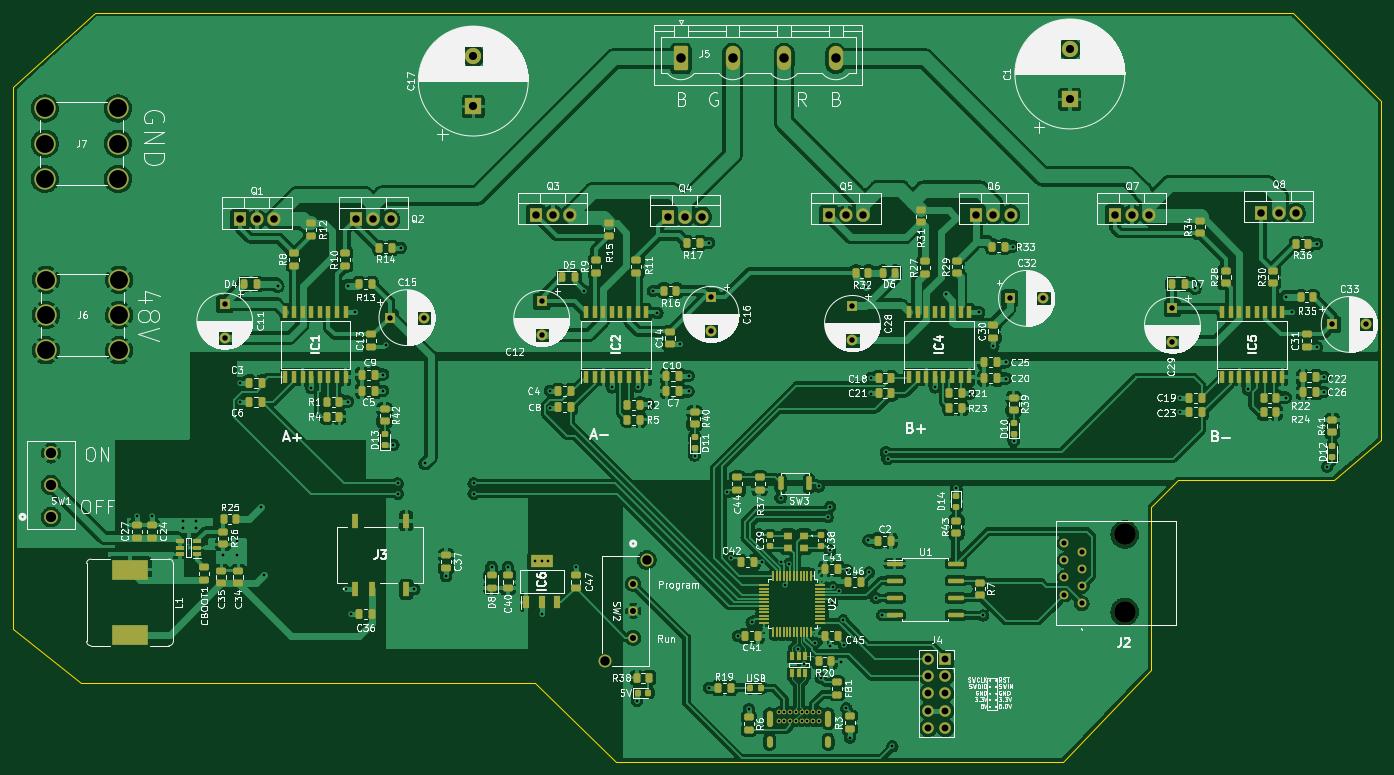
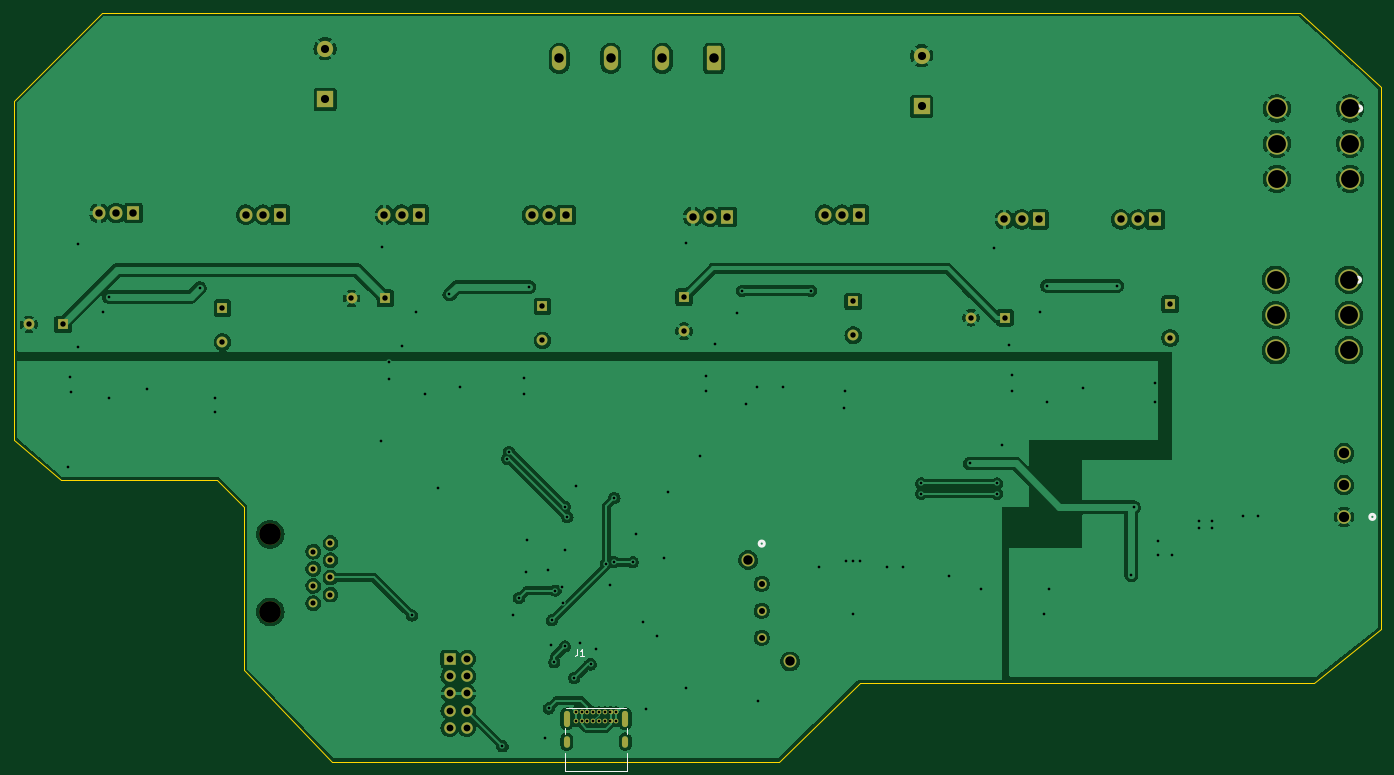
Circuit board: 11 layer files. Board 202.0 x 110.6 mm.
- bottom_copper: StepperMotorController-B_Cu.gbr (288392 bytes)
- bottom_mask: StepperMotorController-B_Mask.gbr (5063 bytes)
- paste: StepperMotorController-B_Paste.gbr (469 bytes)
- bottom_silk: StepperMotorController-B_Silkscreen.gbr (1574 bytes)
- outline: StepperMotorController-Edge_Cuts.gbr (1227 bytes)
- top_copper: StepperMotorController-F_Cu.gbr (757334 bytes)
- top_mask: StepperMotorController-F_Mask.gbr (18494 bytes)
- paste: StepperMotorController-F_Paste.gbr (14425 bytes)
- top_silk: StepperMotorController-F_Silkscreen.gbr (263914 bytes)
- drill: StepperMotorController-NPTH.drl (371 bytes)
- drill: StepperMotorController-PTH.drl (4844 bytes)

=== bottom_copper: StepperMotorController-B_Cu.gbr (288392 bytes, source omitted) ===
=== bottom_mask: StepperMotorController-B_Mask.gbr ===
%TF.GenerationSoftware,KiCad,Pcbnew,(6.0.7)*%
%TF.CreationDate,2024-02-27T11:31:56-06:00*%
%TF.ProjectId,StepperMotorController,53746570-7065-4724-9d6f-746f72436f6e,rev?*%
%TF.SameCoordinates,Original*%
%TF.FileFunction,Soldermask,Bot*%
%TF.FilePolarity,Negative*%
%FSLAX46Y46*%
G04 Gerber Fmt 4.6, Leading zero omitted, Abs format (unit mm)*
G04 Created by KiCad (PCBNEW (6.0.7)) date 2024-02-27 11:31:56*
%MOMM*%
%LPD*%
G01*
G04 APERTURE LIST*
G04 Aperture macros list*
%AMRoundRect*
0 Rectangle with rounded corners*
0 $1 Rounding radius*
0 $2 $3 $4 $5 $6 $7 $8 $9 X,Y pos of 4 corners*
0 Add a 4 corners polygon primitive as box body*
4,1,4,$2,$3,$4,$5,$6,$7,$8,$9,$2,$3,0*
0 Add four circle primitives for the rounded corners*
1,1,$1+$1,$2,$3*
1,1,$1+$1,$4,$5*
1,1,$1+$1,$6,$7*
1,1,$1+$1,$8,$9*
0 Add four rect primitives between the rounded corners*
20,1,$1+$1,$2,$3,$4,$5,0*
20,1,$1+$1,$4,$5,$6,$7,0*
20,1,$1+$1,$6,$7,$8,$9,0*
20,1,$1+$1,$8,$9,$2,$3,0*%
G04 Aperture macros list end*
%ADD10R,1.905000X2.000000*%
%ADD11O,1.905000X2.000000*%
%ADD12C,3.149600*%
%ADD13R,2.400000X2.400000*%
%ADD14C,2.400000*%
%ADD15R,1.600000X1.600000*%
%ADD16C,1.600000*%
%ADD17C,1.397000*%
%ADD18C,1.905000*%
%ADD19C,2.032000*%
%ADD20RoundRect,0.250001X-0.799999X-1.549999X0.799999X-1.549999X0.799999X1.549999X-0.799999X1.549999X0*%
%ADD21O,2.100000X3.600000*%
%ADD22C,3.200000*%
%ADD23C,1.303000*%
%ADD24R,1.700000X1.700000*%
%ADD25O,1.700000X1.700000*%
%ADD26C,0.700000*%
%ADD27O,0.900000X2.400000*%
%ADD28O,0.900000X1.700000*%
G04 APERTURE END LIST*
D10*
%TO.C,Q2*%
X221610000Y-158495000D03*
D11*
X224150000Y-158495000D03*
X226690000Y-158495000D03*
%TD*%
D12*
%TO.C,J6*%
X175800000Y-167400000D03*
X175800000Y-172610000D03*
X175800000Y-177820000D03*
X186599999Y-167400000D03*
X186599999Y-172610000D03*
X186599999Y-177820000D03*
%TD*%
D10*
%TO.C,Q4*%
X267610000Y-158095000D03*
D11*
X270150000Y-158095000D03*
X272690000Y-158095000D03*
%TD*%
D13*
%TO.C,C17*%
X238900000Y-141812755D03*
D14*
X238900000Y-134312755D03*
%TD*%
D15*
%TO.C,C16*%
X274000000Y-170000000D03*
D16*
X274000000Y-175000000D03*
%TD*%
D15*
%TO.C,C32*%
X318097349Y-170150000D03*
D16*
X323097349Y-170150000D03*
%TD*%
D17*
%TO.C,SW2*%
X262517200Y-212284950D03*
X262517200Y-216272750D03*
X262517200Y-220260550D03*
D18*
X264523800Y-208779750D03*
X258326200Y-223765750D03*
%TD*%
D19*
%TO.C,SW1*%
X176533400Y-202420101D03*
X176533400Y-197720100D03*
X176533400Y-193020100D03*
%TD*%
D20*
%TO.C,J5*%
X269570000Y-134722500D03*
D21*
X277190000Y-134722500D03*
X284810000Y-134722500D03*
X292430000Y-134722500D03*
%TD*%
D10*
%TO.C,Q7*%
X333610000Y-157795000D03*
D11*
X336150000Y-157795000D03*
X338690000Y-157795000D03*
%TD*%
D10*
%TO.C,Q5*%
X291400000Y-157850000D03*
D11*
X293940000Y-157850000D03*
X296480000Y-157850000D03*
%TD*%
D15*
%TO.C,C11*%
X202200000Y-171000000D03*
D16*
X202200000Y-176000000D03*
%TD*%
D15*
%TO.C,C28*%
X294900000Y-171347349D03*
D16*
X294900000Y-176347349D03*
%TD*%
D22*
%TO.C,J2*%
X335100000Y-216435000D03*
X335100000Y-205005000D03*
D23*
X328750000Y-215165000D03*
X326210000Y-213895000D03*
X328750000Y-212625000D03*
X326210000Y-211355000D03*
X328750000Y-210085000D03*
X326210000Y-208815000D03*
X328750000Y-207545000D03*
X326210000Y-206275000D03*
%TD*%
D13*
%TO.C,C1*%
X327000000Y-140762755D03*
D14*
X327000000Y-133262755D03*
%TD*%
D10*
%TO.C,Q3*%
X248110000Y-157795000D03*
D11*
X250650000Y-157795000D03*
X253190000Y-157795000D03*
%TD*%
D15*
%TO.C,C12*%
X249000000Y-170597349D03*
D16*
X249000000Y-175597349D03*
%TD*%
D10*
%TO.C,Q6*%
X313160000Y-157795000D03*
D11*
X315700000Y-157795000D03*
X318240000Y-157795000D03*
%TD*%
D15*
%TO.C,C29*%
X342150000Y-171597349D03*
D16*
X342150000Y-176597349D03*
%TD*%
D12*
%TO.C,J7*%
X175630501Y-142107500D03*
X175630501Y-147317500D03*
X175630501Y-152527500D03*
X186430500Y-142107500D03*
X186430500Y-147317500D03*
X186430500Y-152527500D03*
%TD*%
D10*
%TO.C,Q8*%
X355300000Y-157550000D03*
D11*
X357840000Y-157550000D03*
X360380000Y-157550000D03*
%TD*%
D15*
%TO.C,C15*%
X226597349Y-173000000D03*
D16*
X231597349Y-173000000D03*
%TD*%
D15*
%TO.C,C33*%
X365747349Y-174000000D03*
D16*
X370747349Y-174000000D03*
%TD*%
D10*
%TO.C,Q1*%
X204400000Y-158500000D03*
D11*
X206940000Y-158500000D03*
X209480000Y-158500000D03*
%TD*%
D24*
%TO.C,J4*%
X308600000Y-223400000D03*
D25*
X306060000Y-223400000D03*
X308600000Y-225940000D03*
X306060000Y-225940000D03*
X308600000Y-228480000D03*
X306060000Y-228480000D03*
X308600000Y-231020000D03*
X306060000Y-231020000D03*
X308600000Y-233560000D03*
X306060000Y-233560000D03*
%TD*%
D26*
%TO.C,J1*%
X289950000Y-231250000D03*
X289100000Y-231250000D03*
X288250000Y-231250000D03*
X287400000Y-231250000D03*
X286550000Y-231250000D03*
X285700000Y-231250000D03*
X284850000Y-231250000D03*
X284000000Y-231250000D03*
X284000000Y-232600000D03*
X284850000Y-232600000D03*
X285700000Y-232600000D03*
X286550000Y-232600000D03*
X287400000Y-232600000D03*
X288250000Y-232600000D03*
X289100000Y-232600000D03*
X289950000Y-232600000D03*
D27*
X282650000Y-232230000D03*
D28*
X291300000Y-235610000D03*
X282650000Y-235610000D03*
D27*
X291300000Y-232230000D03*
%TD*%
M02*

=== paste: StepperMotorController-B_Paste.gbr ===
%TF.GenerationSoftware,KiCad,Pcbnew,(6.0.7)*%
%TF.CreationDate,2024-02-27T11:31:56-06:00*%
%TF.ProjectId,StepperMotorController,53746570-7065-4724-9d6f-746f72436f6e,rev?*%
%TF.SameCoordinates,Original*%
%TF.FileFunction,Paste,Bot*%
%TF.FilePolarity,Positive*%
%FSLAX46Y46*%
G04 Gerber Fmt 4.6, Leading zero omitted, Abs format (unit mm)*
G04 Created by KiCad (PCBNEW (6.0.7)) date 2024-02-27 11:31:56*
%MOMM*%
%LPD*%
G01*
G04 APERTURE LIST*
G04 APERTURE END LIST*
M02*

=== bottom_silk: StepperMotorController-B_Silkscreen.gbr ===
%TF.GenerationSoftware,KiCad,Pcbnew,(6.0.7)*%
%TF.CreationDate,2024-02-27T11:31:56-06:00*%
%TF.ProjectId,StepperMotorController,53746570-7065-4724-9d6f-746f72436f6e,rev?*%
%TF.SameCoordinates,Original*%
%TF.FileFunction,Legend,Bot*%
%TF.FilePolarity,Positive*%
%FSLAX46Y46*%
G04 Gerber Fmt 4.6, Leading zero omitted, Abs format (unit mm)*
G04 Created by KiCad (PCBNEW (6.0.7)) date 2024-02-27 11:31:56*
%MOMM*%
%LPD*%
G01*
G04 APERTURE LIST*
%ADD10C,0.150000*%
%ADD11C,0.508000*%
%ADD12C,0.120000*%
G04 APERTURE END LIST*
D10*
%TO.C,J1*%
X289758333Y-221922380D02*
X289758333Y-222636666D01*
X289805952Y-222779523D01*
X289901190Y-222874761D01*
X290044047Y-222922380D01*
X290139285Y-222922380D01*
X288758333Y-222922380D02*
X289329761Y-222922380D01*
X289044047Y-222922380D02*
X289044047Y-221922380D01*
X289139285Y-222065238D01*
X289234523Y-222160476D01*
X289329761Y-222208095D01*
D11*
%TO.C,J6*%
X174849999Y-167400000D02*
G75*
G03*
X174849999Y-167400000I-381000J0D01*
G01*
%TO.C,SW2*%
X262898200Y-206366750D02*
G75*
G03*
X262898200Y-206366750I-381000J0D01*
G01*
%TO.C,SW1*%
X172723400Y-202420101D02*
G75*
G03*
X172723400Y-202420101I-381000J0D01*
G01*
%TO.C,J7*%
X174680500Y-142107500D02*
G75*
G03*
X174680500Y-142107500I-381000J0D01*
G01*
D12*
%TO.C,J1*%
X282380000Y-237250000D02*
X282380000Y-239980000D01*
X291570000Y-237250000D02*
X291570000Y-239980000D01*
X282380000Y-233650000D02*
X282380000Y-234550000D01*
X291570000Y-239980000D02*
X282380000Y-239980000D01*
X291450000Y-230570000D02*
X282500000Y-230570000D01*
X291570000Y-233650000D02*
X291570000Y-234550000D01*
%TD*%
M02*

=== outline: StepperMotorController-Edge_Cuts.gbr ===
%TF.GenerationSoftware,KiCad,Pcbnew,(6.0.7)*%
%TF.CreationDate,2024-02-27T11:31:56-06:00*%
%TF.ProjectId,StepperMotorController,53746570-7065-4724-9d6f-746f72436f6e,rev?*%
%TF.SameCoordinates,Original*%
%TF.FileFunction,Profile,NP*%
%FSLAX46Y46*%
G04 Gerber Fmt 4.6, Leading zero omitted, Abs format (unit mm)*
G04 Created by KiCad (PCBNEW (6.0.7)) date 2024-02-27 11:31:56*
%MOMM*%
%LPD*%
G01*
G04 APERTURE LIST*
%TA.AperFunction,Profile*%
%ADD10C,0.100000*%
%TD*%
G04 APERTURE END LIST*
D10*
X366000000Y-197000000D02*
X373000000Y-191000000D01*
X171000000Y-139000000D02*
X171000000Y-219000000D01*
X248000000Y-227000000D02*
X181000000Y-227000000D01*
X360000000Y-128000000D02*
X183000000Y-128000000D01*
X326000000Y-238550000D02*
X339000000Y-225000000D01*
X260000000Y-238550000D02*
X326000000Y-238550000D01*
X339000000Y-201000000D02*
X343000000Y-197000000D01*
X181000000Y-227000000D02*
X171000000Y-219000000D01*
X343000000Y-197000000D02*
X366000000Y-197000000D01*
X373000000Y-191000000D02*
X373000000Y-141000000D01*
X260000000Y-238550000D02*
X248000000Y-227000000D01*
X339000000Y-225000000D02*
X339000000Y-201000000D01*
X183000000Y-128000000D02*
X171000000Y-139000000D01*
X373000000Y-141000000D02*
X360000000Y-128000000D01*
M02*

=== top_copper: StepperMotorController-F_Cu.gbr (757334 bytes, source omitted) ===
=== top_mask: StepperMotorController-F_Mask.gbr (18494 bytes, source omitted) ===
=== paste: StepperMotorController-F_Paste.gbr (14425 bytes, source omitted) ===
=== top_silk: StepperMotorController-F_Silkscreen.gbr (263914 bytes, source omitted) ===
=== drill: StepperMotorController-NPTH.drl ===
M48
; DRILL file {KiCad (6.0.7)} date Tue Feb 27 11:31:55 2024
; FORMAT={-:-/ absolute / inch / decimal}
; #@! TF.CreationDate,2024-02-27T11:31:55-06:00
; #@! TF.GenerationSoftware,Kicad,Pcbnew,(6.0.7)
; #@! TF.FileFunction,NonPlated,1,2,NPTH
FMAT,2
INCH
; #@! TA.AperFunction,NonPlated,NPTH,ComponentDrill
T1C0.1260
%
G90
G05
T1
X13.1929Y-8.0711
X13.1929Y-8.5211
T0
M30

=== drill: StepperMotorController-PTH.drl ===
M48
; DRILL file {KiCad (6.0.7)} date Tue Feb 27 11:31:55 2024
; FORMAT={-:-/ absolute / inch / decimal}
; #@! TF.CreationDate,2024-02-27T11:31:55-06:00
; #@! TF.GenerationSoftware,Kicad,Pcbnew,(6.0.7)
; #@! TF.FileFunction,Plated,1,2,PTH
FMAT,2
INCH
; #@! TA.AperFunction,Plated,PTH,ViaDrill
T1C0.0157
; #@! TA.AperFunction,Plated,PTH,ComponentDrill
T2C0.0157
; #@! TA.AperFunction,Plated,PTH,ComponentDrill
T3C0.0236
; #@! TA.AperFunction,Plated,PTH,ComponentDrill
T4C0.0299
; #@! TA.AperFunction,Plated,PTH,ComponentDrill
T5C0.0315
; #@! TA.AperFunction,Plated,PTH,ComponentDrill
T6C0.0350
; #@! TA.AperFunction,Plated,PTH,ComponentDrill
T7C0.0394
; #@! TA.AperFunction,Plated,PTH,ComponentDrill
T8C0.0433
; #@! TA.AperFunction,Plated,PTH,ComponentDrill
T9C0.0472
; #@! TA.AperFunction,Plated,PTH,ComponentDrill
T10C0.0550
; #@! TA.AperFunction,Plated,PTH,ComponentDrill
T11C0.0551
; #@! TA.AperFunction,Plated,PTH,ComponentDrill
T12C0.0600
; #@! TA.AperFunction,Plated,PTH,ComponentDrill
T13C0.1040
%
G90
G05
T1
X7.4488Y-7.9646
X7.5354Y-7.9646
X7.7165Y-7.9921
X7.7165Y-8.0315
X7.7953Y-7.9921
X7.7953Y-8.0315
X7.9528Y-8.189
X8.0315Y-8.1102
X8.0315Y-8.189
X8.0512Y-7.189
X8.0512Y-7.2992
X8.1713Y-7.9134
X8.1875Y-8.3086
X8.2687Y-6.626
X8.4646Y-7.2205
X8.6654Y-8.3898
X8.6762Y-6.626
X8.6772Y-7.2992
X8.6929Y-8.5354
X8.7195Y-6.7805
X8.8819Y-7.1417
X8.8819Y-7.2362
X8.8976Y-6.9685
X8.9409Y-7.5512
X8.9665Y-7.7746
X8.9665Y-7.8346
X8.984Y-6.4055
X9.063Y-8.3898
X9.126Y-7.6585
X9.248Y-8.315
X9.4075Y-7.7746
X9.4075Y-7.8346
X9.5118Y-8.2598
X9.6063Y-8.2598
X9.7638Y-8.2283
X9.8031Y-8.2283
X9.8031Y-8.5354
X9.8425Y-8.2283
X9.8504Y-7.2362
X9.8543Y-7.3346
X10.0Y-8.2598
X10.0482Y-6.6545
X10.2126Y-7.2165
X10.3583Y-9.0394
X10.3622Y-7.2126
X10.4252Y-7.315
X10.4498Y-6.6555
X10.4764Y-6.7844
X10.6083Y-6.9665
X10.6575Y-7.1496
X10.6575Y-7.2402
X10.6919Y-7.6132
X10.7756Y-8.9646
X10.7776Y-6.376
X10.8819Y-7.8256
X10.9055Y-8.2106
X10.9449Y-8.6614
X11.0079Y-9.0866
X11.0236Y-8.5827
X11.065Y-8.0709
X11.0854Y-8.2325
X11.1919Y-7.8593
X11.1963Y-8.2321
X11.2185Y-8.3652
X11.2407Y-8.2421
X11.2963Y-8.7382
X11.3307Y-8.8268
X11.3927Y-8.7018
X11.4144Y-7.7921
X11.4252Y-8.9055
X11.4656Y-7.9705
X11.4803Y-8.1634
X11.4803Y-8.7224
X11.4813Y-7.9104
X11.4921Y-8.4675
X11.4951Y-8.3778
X11.5344Y-8.3975
X11.5413Y-8.814
X11.5561Y-8.5709
X11.561Y-8.7126
X11.5738Y-9.0827
X11.5807Y-8.2795
X11.5945Y-9.252
X11.687Y-6.6329
X11.7028Y-8.1063
X11.7057Y-8.2923
X11.7165Y-7.1614
X11.7165Y-7.252
X11.747Y-8.4409
X11.7835Y-8.5413
X11.8051Y-7.5925
X11.814Y-7.6309
X11.8425Y-9.3031
X12.0906Y-7.2165
X12.1516Y-6.6762
X12.2146Y-7.8031
X12.2953Y-7.252
X12.3465Y-6.7795
X12.3691Y-8.5421
X12.4291Y-6.9764
X12.5Y-7.0709
X12.5039Y-7.1654
X12.5453Y-6.3976
X12.5472Y-7.5295
X13.5118Y-7.2756
X13.5118Y-7.3622
X13.6024Y-6.6388
X13.9094Y-7.2283
X14.1299Y-7.2756
X14.1319Y-6.69
X14.1654Y-6.7795
X14.311Y-6.9843
X14.313Y-6.3819
X14.3504Y-7.2441
X14.3543Y-7.1575
X14.3701Y-7.6772
T2
X11.1811Y-9.1043
X11.1811Y-9.1575
X11.2146Y-9.1043
X11.2146Y-9.1575
X11.248Y-9.1043
X11.248Y-9.1575
X11.2815Y-9.1043
X11.2815Y-9.1575
X11.315Y-9.1043
X11.315Y-9.1575
X11.3484Y-9.1043
X11.3484Y-9.1575
X11.3819Y-9.1043
X11.3819Y-9.1575
X11.4154Y-9.1043
X11.4154Y-9.1575
T4
X12.8429Y-8.1211
X12.8429Y-8.2211
X12.8429Y-8.3211
X12.8429Y-8.4211
X12.9429Y-8.1711
X12.9429Y-8.2711
X12.9429Y-8.3711
X12.9429Y-8.4711
T5
X7.9606Y-6.7323
X7.9606Y-6.9291
X8.9212Y-6.811
X9.118Y-6.811
X9.8031Y-6.7164
X9.8031Y-6.9133
X10.7874Y-6.6929
X10.7874Y-6.8898
X11.6102Y-6.746
X11.6102Y-6.9428
X12.5235Y-6.6988
X12.7204Y-6.6988
X13.4705Y-6.7558
X13.4705Y-6.9527
X14.3995Y-6.8504
X14.5964Y-6.8504
T6
X10.3353Y-8.3577
X10.3353Y-8.5147
X10.3353Y-8.6717
T7
X12.0496Y-8.7953
X12.0496Y-8.8953
X12.0496Y-8.9953
X12.0496Y-9.0953
X12.0496Y-9.1953
X12.1496Y-8.7953
X12.1496Y-8.8953
X12.1496Y-8.9953
X12.1496Y-9.0953
X12.1496Y-9.1953
T8
X8.0472Y-6.2402
X8.1472Y-6.2402
X8.2472Y-6.2402
X8.7248Y-6.24
X8.8248Y-6.24
X8.9248Y-6.24
X9.7681Y-6.2124
X9.8681Y-6.2124
X9.9681Y-6.2124
X10.5358Y-6.2242
X10.6358Y-6.2242
X10.7358Y-6.2242
X11.4724Y-6.2146
X11.5724Y-6.2146
X11.6724Y-6.2146
X12.3291Y-6.2124
X12.4291Y-6.2124
X12.5291Y-6.2124
X13.1343Y-6.2124
X13.2343Y-6.2124
X13.3343Y-6.2124
X13.9882Y-6.2028
X14.0882Y-6.2028
X14.1882Y-6.2028
T9
X9.4055Y-5.2879
X9.4055Y-5.5832
X12.874Y-5.2466
X12.874Y-5.5418
T10
X10.1703Y-8.8097
X10.4143Y-8.2197
T11
X10.613Y-5.304
X10.913Y-5.304
X11.213Y-5.304
X11.513Y-5.304
T12
X6.9501Y-7.5992
X6.9501Y-7.7843
X6.9501Y-7.9693
T13
X6.9146Y-5.5948
X6.9146Y-5.7999
X6.9146Y-6.005
X6.9213Y-6.5906
X6.9213Y-6.7957
X6.9213Y-7.0008
X7.3398Y-5.5948
X7.3398Y-5.7999
X7.3398Y-6.005
X7.3465Y-6.5906
X7.3465Y-6.7957
X7.3465Y-7.0008
T3
G00X11.128Y-9.1724
M15
G01X11.128Y-9.1134
M16
G05
G00X11.128Y-9.2917
M15
G01X11.128Y-9.2602
M16
G05
G00X11.4685Y-9.1724
M15
G01X11.4685Y-9.1134
M16
G05
G00X11.4685Y-9.2917
M15
G01X11.4685Y-9.2602
M16
G05
T0
M30

